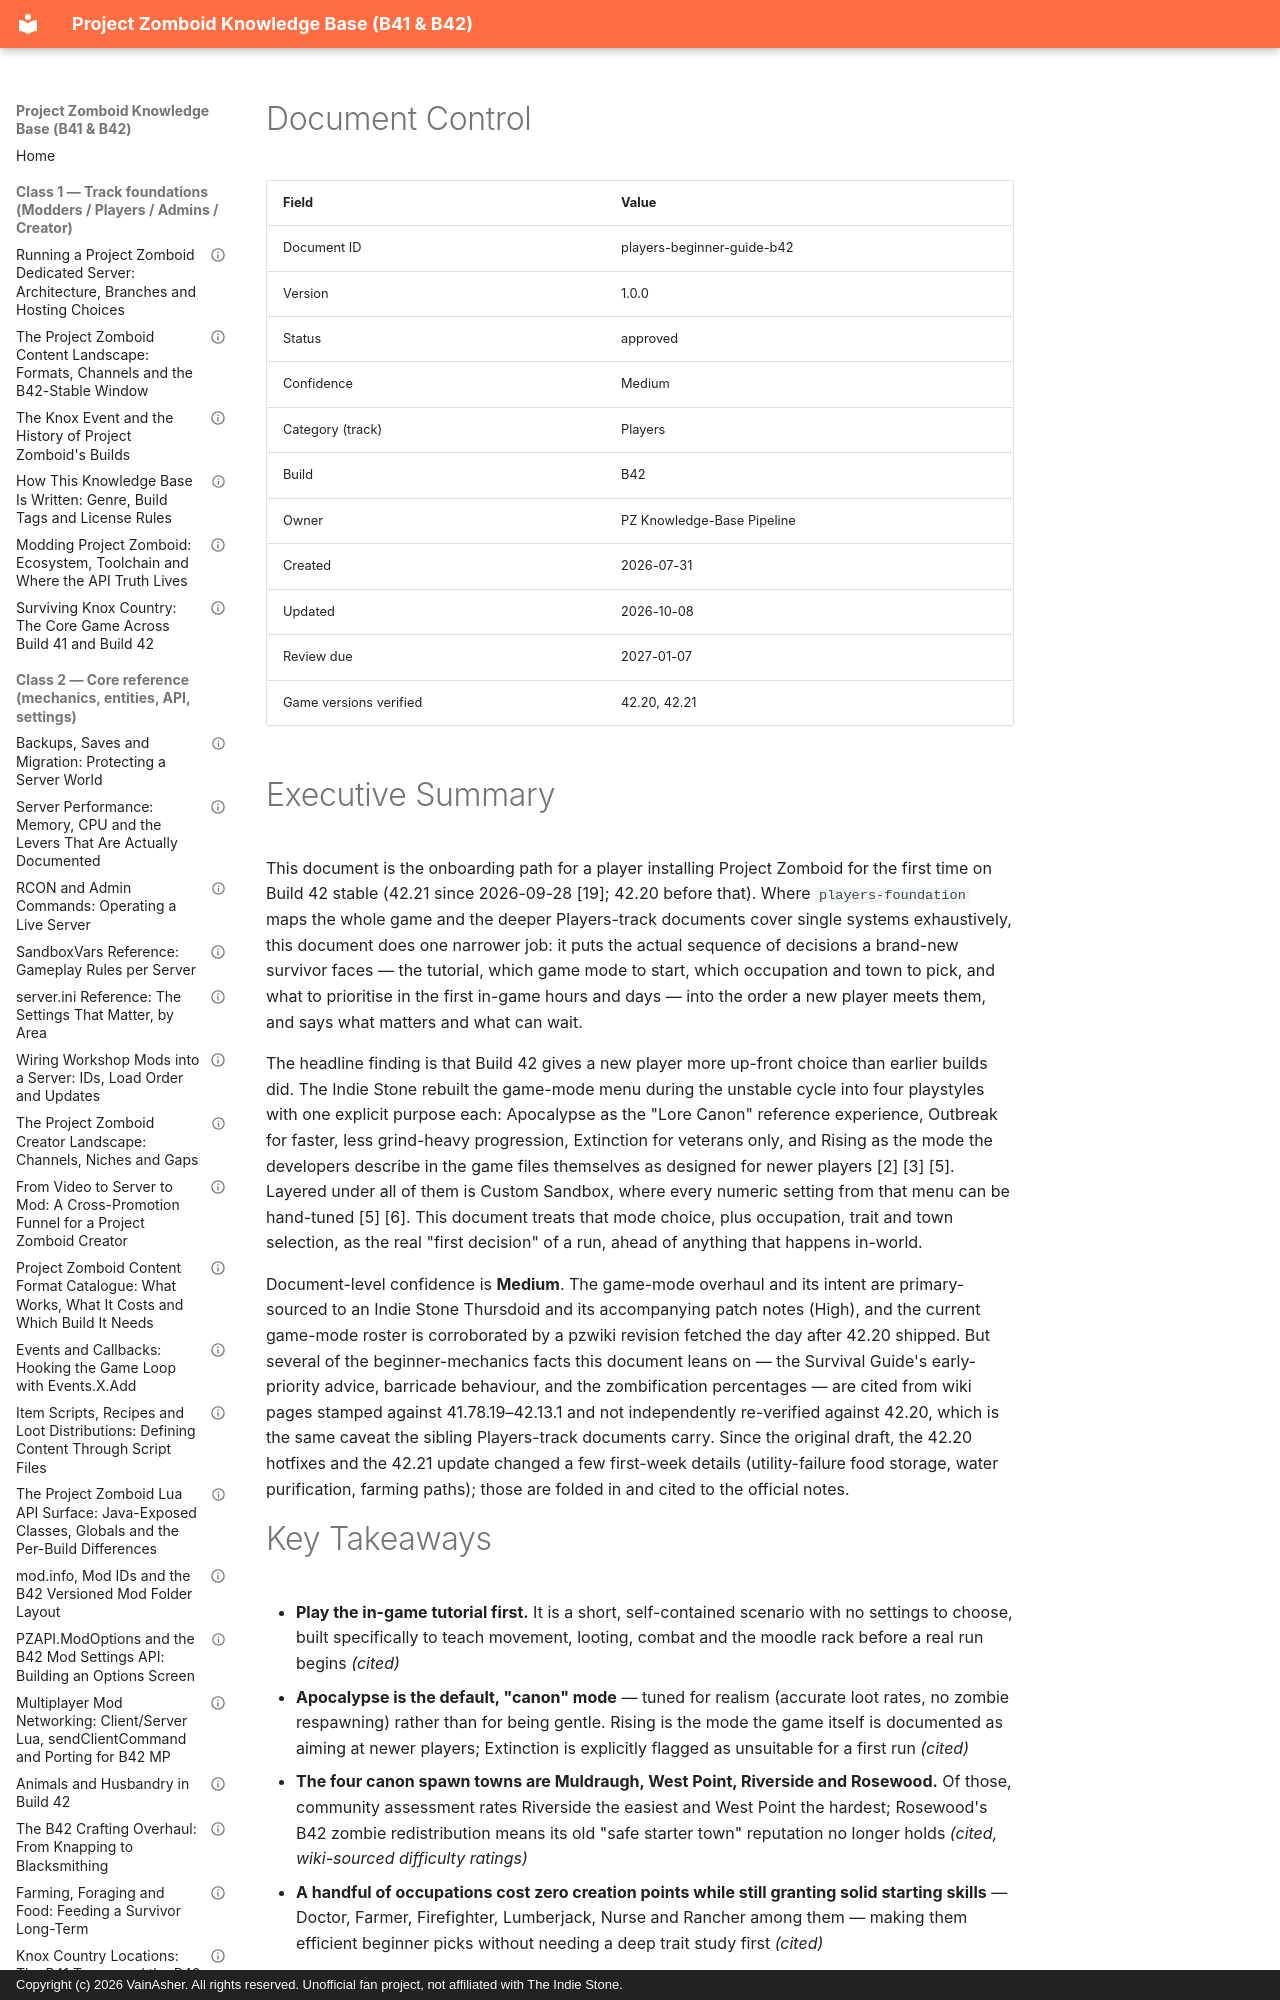

repository: VainAsher/project-zomboid-kb · page: players/players-beginner-guide-b42/index.html · generator: mkdocs · copyright: Copyright (c) 2026 VainAsher. All rights reserved. Unofficial fan project, not affiliated with The Indie Stone.

---
id: players-beginner-guide-b42
title: "Starting Project Zomboid on Build 42.21: A First-Week Survival Guide"
version: 1.0.0
status: approved
confidence: Medium
category: Players
topic: "Guides"
build: B42
document_type: tutorial
created: 2026-07-31
updated: 2026-10-08
review_due: 2027-01-07
sources_verified: 2026-10-07
supersedes: null
related: [players-foundation, players-skills-xp, players-traits-occupations, players-medical-moodles, players-map-locations, meta-style-guide]
tags: [players, beginner, tutorial, first-week, apocalypse-preset, character-creation, spawn-towns, moodles, skill-books, build-42]
game_versions_verified: ["42.20", "42.21"]
---

# Document Control

| Field | Value |
|-------|-------|
| Document ID | players-beginner-guide-b42 |
| Version | 1.0.0 |
| Status | approved |
| Confidence | Medium |
| Category (track) | Players |
| Build | B42 |
| Owner | PZ Knowledge-Base Pipeline |
| Created | 2026-07-31 |
| Updated | 2026-10-08 |
| Review due | 2027-01-07 |
| Game versions verified | 42.20, 42.21 |

# Executive Summary

This document is the onboarding path for a player installing Project Zomboid for the first time on Build 42 stable (42.21 since 2026-09-28 [19]; 42.20 before that). Where `players-foundation` maps the whole game and the deeper Players-track documents cover single systems exhaustively, this document does one narrower job: it puts the actual sequence of decisions a brand-new survivor faces — the tutorial, which game mode to start, which occupation and town to pick, and what to prioritise in the first in-game hours and days — into the order a new player meets them, and says what matters and what can wait.

The headline finding is that Build 42 gives a new player more up-front choice than earlier builds did. The Indie Stone rebuilt the game-mode menu during the unstable cycle into four playstyles with one explicit purpose each: Apocalypse as the "Lore Canon" reference experience, Outbreak for faster, less grind-heavy progression, Extinction for veterans only, and Rising as the mode the developers describe in the game files themselves as designed for newer players [2] [3] [5]. Layered under all of them is Custom Sandbox, where every numeric setting from that menu can be hand-tuned [5] [6]. This document treats that mode choice, plus occupation, trait and town selection, as the real "first decision" of a run, ahead of anything that happens in-world.

Document-level confidence is **Medium**. The game-mode overhaul and its intent are primary-sourced to an Indie Stone Thursdoid and its accompanying patch notes (High), and the current game-mode roster is corroborated by a pzwiki revision fetched the day after 42.20 shipped. But several of the beginner-mechanics facts this document leans on — the Survival Guide's early-priority advice, barricade behaviour, and the zombification percentages — are cited from wiki pages stamped against 41.78.19–42.13.1 and not independently re-verified against 42.20, which is the same caveat the sibling Players-track documents carry. Since the original draft, the 42.20 hotfixes and the 42.21 update changed a few first-week details (utility-failure food storage, water purification, farming paths); those are folded in and cited to the official notes.
